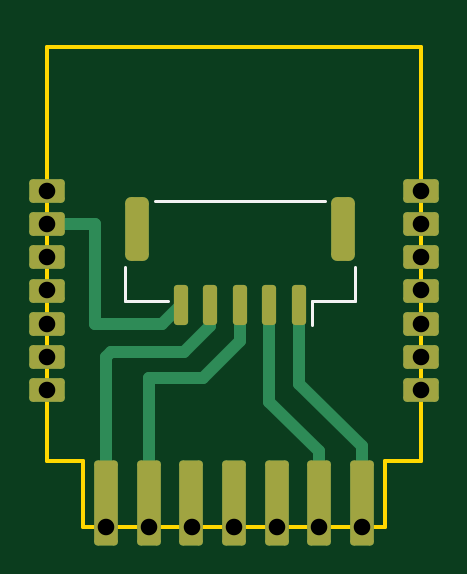
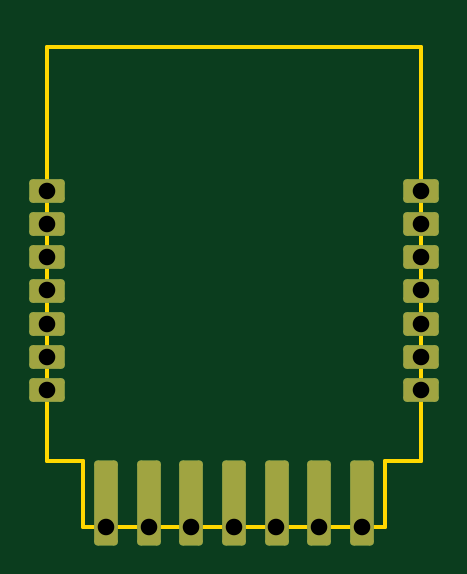
Circuit board: 9 layer files. Board 15.8 x 20.3 mm.
- bottom_copper: LearningTest2-CuBottom.gbr (2873 bytes)
- top_copper: LearningTest2-CuTop.gbr (4705 bytes)
- outline: LearningTest2-EdgeCuts.gbr (823 bytes)
- bottom_mask: LearningTest2-MaskBottom.gbr (1692 bytes)
- top_mask: LearningTest2-MaskTop.gbr (2090 bytes)
- drill: LearningTest2-NPTH.drl (265 bytes)
- drill: LearningTest2-PTH.drl (629 bytes)
- bottom_silk: LearningTest2-SilkBottom.gbr (1702 bytes)
- top_silk: LearningTest2-SilkTop.gbr (2420 bytes)

=== bottom_copper: LearningTest2-CuBottom.gbr (2873 bytes, source withheld) ===
=== top_copper: LearningTest2-CuTop.gbr ===
%TF.GenerationSoftware,KiCad,Pcbnew,9.0.5*%
%TF.CreationDate,2025-11-15T13:20:05-05:00*%
%TF.ProjectId,LearningTest2,4c656172-6e69-46e6-9754-657374322e6b,rev?*%
%TF.SameCoordinates,Original*%
%TF.FileFunction,Copper,L1,Top*%
%TF.FilePolarity,Positive*%
%FSLAX46Y46*%
G04 Gerber Fmt 4.6, Leading zero omitted, Abs format (unit mm)*
G04 Created by KiCad (PCBNEW 9.0.5) date 2025-11-15 13:20:05*
%MOMM*%
%LPD*%
G01*
G04 APERTURE LIST*
G04 Aperture macros list*
%AMRoundRect*
0 Rectangle with rounded corners*
0 $1 Rounding radius*
0 $2 $3 $4 $5 $6 $7 $8 $9 X,Y pos of 4 corners*
0 Add a 4 corners polygon primitive as box body*
4,1,4,$2,$3,$4,$5,$6,$7,$8,$9,$2,$3,0*
0 Add four circle primitives for the rounded corners*
1,1,$1+$1,$2,$3*
1,1,$1+$1,$4,$5*
1,1,$1+$1,$6,$7*
1,1,$1+$1,$8,$9*
0 Add four rect primitives between the rounded corners*
20,1,$1+$1,$2,$3,$4,$5,0*
20,1,$1+$1,$4,$5,$6,$7,0*
20,1,$1+$1,$6,$7,$8,$9,0*
20,1,$1+$1,$8,$9,$2,$3,0*%
G04 Aperture macros list end*
%TA.AperFunction,SMDPad,CuDef*%
%ADD10RoundRect,0.150000X0.150000X0.700000X-0.150000X0.700000X-0.150000X-0.700000X0.150000X-0.700000X0*%
%TD*%
%TA.AperFunction,SMDPad,CuDef*%
%ADD11RoundRect,0.250000X0.250000X1.100000X-0.250000X1.100000X-0.250000X-1.100000X0.250000X-1.100000X0*%
%TD*%
%TA.AperFunction,CastellatedPad*%
%ADD12RoundRect,0.150000X-0.600000X-0.350000X0.600000X-0.350000X0.600000X0.350000X-0.600000X0.350000X0*%
%TD*%
%TA.AperFunction,CastellatedPad*%
%ADD13RoundRect,0.150000X-0.350000X1.650000X-0.350000X-1.650000X0.350000X-1.650000X0.350000X1.650000X0*%
%TD*%
%TA.AperFunction,Conductor*%
%ADD14C,0.500000*%
%TD*%
G04 APERTURE END LIST*
D10*
%TO.P,J2,1,Pin_1*%
%TO.N,Net-(J2-Pin_1)*%
X10650000Y-10900000D03*
%TO.P,J2,2,Pin_2*%
%TO.N,Net-(J2-Pin_2)*%
X9400000Y-10900000D03*
%TO.P,J2,3,Pin_3*%
%TO.N,Net-(J2-Pin_3)*%
X8150000Y-10900000D03*
%TO.P,J2,4,Pin_4*%
%TO.N,Net-(J2-Pin_4)*%
X6900000Y-10900000D03*
%TO.P,J2,5,Pin_5*%
%TO.N,Net-(J2-Pin_5)*%
X5650000Y-10900000D03*
D11*
%TO.P,J2,MP,MountPin*%
%TO.N,unconnected-(J2-MountPin-PadMP)*%
X12500000Y-7700000D03*
%TO.N,unconnected-(J2-MountPin-PadMP)_1*%
X3800000Y-7700000D03*
%TD*%
D12*
%TO.P,U1,1,P14/SPI_SCK*%
%TO.N,unconnected-(U1-P14{slash}SPI_SCK-Pad1)*%
X0Y-6100000D03*
%TO.P,U1,2,P16/SPI_MOSI*%
%TO.N,Net-(J2-Pin_5)*%
X0Y-7500000D03*
%TO.P,U1,3,P20*%
%TO.N,unconnected-(U1-P20-Pad3)*%
X0Y-8900000D03*
%TO.P,U1,4,P22*%
%TO.N,unconnected-(U1-P22-Pad4)*%
X0Y-10300000D03*
%TO.P,U1,5,ADC*%
%TO.N,unconnected-(U1-ADC-Pad5)*%
X0Y-11700000D03*
%TO.P,U1,6,RX2*%
%TO.N,unconnected-(U1-RX2-Pad6)*%
X0Y-13100000D03*
%TO.P,U1,7,TX2*%
%TO.N,unconnected-(U1-TX2-Pad7)*%
X0Y-14500000D03*
D13*
%TO.P,U1,8,P8*%
%TO.N,Net-(J2-Pin_4)*%
X2500000Y-19300000D03*
%TO.P,U1,9,P7*%
%TO.N,Net-(J2-Pin_3)*%
X4300000Y-19300000D03*
%TO.P,U1,10,P6*%
%TO.N,unconnected-(U1-P6-Pad10)*%
X6100000Y-19300000D03*
%TO.P,U1,11,P26*%
%TO.N,unconnected-(U1-P26-Pad11)*%
X7900000Y-19300000D03*
%TO.P,U1,12,P24*%
%TO.N,unconnected-(U1-P24-Pad12)*%
X9700000Y-19300000D03*
%TO.P,U1,13,GND*%
%TO.N,Net-(J2-Pin_2)*%
X11500000Y-19300000D03*
%TO.P,U1,14,3V3*%
%TO.N,Net-(J2-Pin_1)*%
X13300000Y-19300000D03*
D12*
%TO.P,U1,15,TX1*%
%TO.N,unconnected-(U1-TX1-Pad15)*%
X15800000Y-14500000D03*
%TO.P,U1,16,RX1*%
%TO.N,unconnected-(U1-RX1-Pad16)*%
X15800000Y-13100000D03*
%TO.P,U1,17,P28*%
%TO.N,unconnected-(U1-P28-Pad17)*%
X15800000Y-11700000D03*
%TO.P,U1,18,~{CEN}*%
%TO.N,unconnected-(U1-~{CEN}-Pad18)*%
X15800000Y-10300000D03*
%TO.P,U1,19,P9*%
%TO.N,unconnected-(U1-P9-Pad19)*%
X15800000Y-8900000D03*
%TO.P,U1,20,P17/SPI_MISO*%
%TO.N,unconnected-(U1-P17{slash}SPI_MISO-Pad20)*%
X15800000Y-7500000D03*
%TO.P,U1,21,P15/SPI_CS*%
%TO.N,unconnected-(U1-P15{slash}SPI_CS-Pad21)*%
X15800000Y-6100000D03*
%TD*%
D14*
%TO.N,Net-(J2-Pin_1)*%
X13300000Y-16900000D02*
X10650000Y-14250000D01*
X10650000Y-14250000D02*
X10650000Y-10900000D01*
X13300000Y-20300000D02*
X13300000Y-16900000D01*
%TO.N,Net-(J2-Pin_2)*%
X9400000Y-15000000D02*
X9400000Y-10900000D01*
X11500000Y-17100000D02*
X9400000Y-15000000D01*
X11500000Y-20300000D02*
X11500000Y-17100000D01*
%TO.N,Net-(J2-Pin_3)*%
X6600000Y-14000000D02*
X8150000Y-12450000D01*
X4300000Y-14000000D02*
X6600000Y-14000000D01*
X4300000Y-20300000D02*
X4300000Y-14000000D01*
X8150000Y-12450000D02*
X8150000Y-10900000D01*
%TO.N,Net-(J2-Pin_4)*%
X6900000Y-11800000D02*
X6900000Y-10900000D01*
X5800000Y-12900000D02*
X6900000Y-11800000D01*
X2700000Y-12900000D02*
X5800000Y-12900000D01*
X2500000Y-20300000D02*
X2500000Y-13100000D01*
X2500000Y-13100000D02*
X2700000Y-12900000D01*
%TO.N,Net-(J2-Pin_5)*%
X4850000Y-11700000D02*
X5650000Y-10900000D01*
X2000000Y-7500000D02*
X2000000Y-11700000D01*
X0Y-7500000D02*
X2000000Y-7500000D01*
X2000000Y-11700000D02*
X4850000Y-11700000D01*
%TD*%
M02*

=== outline: LearningTest2-EdgeCuts.gbr ===
%TF.GenerationSoftware,KiCad,Pcbnew,9.0.5*%
%TF.CreationDate,2025-11-15T13:20:05-05:00*%
%TF.ProjectId,LearningTest2,4c656172-6e69-46e6-9754-657374322e6b,rev?*%
%TF.SameCoordinates,Original*%
%TF.FileFunction,Profile,NP*%
%FSLAX46Y46*%
G04 Gerber Fmt 4.6, Leading zero omitted, Abs format (unit mm)*
G04 Created by KiCad (PCBNEW 9.0.5) date 2025-11-15 13:20:05*
%MOMM*%
%LPD*%
G01*
G04 APERTURE LIST*
%TA.AperFunction,Profile*%
%ADD10C,0.150000*%
%TD*%
G04 APERTURE END LIST*
D10*
%TO.C,U1*%
X0Y0D02*
X0Y-17500000D01*
X1500000Y-17500000D02*
X0Y-17500000D01*
X1500000Y-20300000D02*
X1500000Y-17500000D01*
X14300000Y-17500000D02*
X15800000Y-17500000D01*
X14300000Y-20300000D02*
X1500000Y-20300000D01*
X14300000Y-20300000D02*
X14300000Y-17500000D01*
X15800000Y0D02*
X0Y0D01*
X15800000Y-17500000D02*
X15800000Y0D01*
%TD*%
M02*

=== bottom_mask: LearningTest2-MaskBottom.gbr (1692 bytes, source withheld) ===
=== top_mask: LearningTest2-MaskTop.gbr (2090 bytes, source withheld) ===
=== drill: LearningTest2-NPTH.drl ===
M48
; DRILL file {KiCad 9.0.5} date 2025-11-15T13:20:05-0500
; FORMAT={-:-/ absolute / inch / decimal}
; #@! TF.CreationDate,2025-11-15T13:20:05-05:00
; #@! TF.GenerationSoftware,Kicad,Pcbnew,9.0.5
; #@! TF.FileFunction,NonPlated,1,2,NPTH
FMAT,2
INCH
%
G90
G05
M30

=== drill: LearningTest2-PTH.drl ===
M48
; DRILL file {KiCad 9.0.5} date 2025-11-15T13:20:05-0500
; FORMAT={-:-/ absolute / inch / decimal}
; #@! TF.CreationDate,2025-11-15T13:20:05-05:00
; #@! TF.GenerationSoftware,Kicad,Pcbnew,9.0.5
; #@! TF.FileFunction,Plated,1,2,PTH
FMAT,2
INCH
; #@! TA.AperFunction,Plated,PTH,ComponentDrill
T1C0.0276
%
G90
G05
T1
X0.0Y-0.2402
X0.0Y-0.2953
X0.0Y-0.3504
X0.0Y-0.4055
X0.0Y-0.4606
X0.0Y-0.5157
X0.0Y-0.5709
X0.0984Y-0.7992
X0.1693Y-0.7992
X0.2402Y-0.7992
X0.311Y-0.7992
X0.3819Y-0.7992
X0.4528Y-0.7992
X0.5236Y-0.7992
X0.622Y-0.2402
X0.622Y-0.2953
X0.622Y-0.3504
X0.622Y-0.4055
X0.622Y-0.4606
X0.622Y-0.5157
X0.622Y-0.5709
M30

=== bottom_silk: LearningTest2-SilkBottom.gbr (1702 bytes, source withheld) ===
=== top_silk: LearningTest2-SilkTop.gbr (2420 bytes, source withheld) ===
